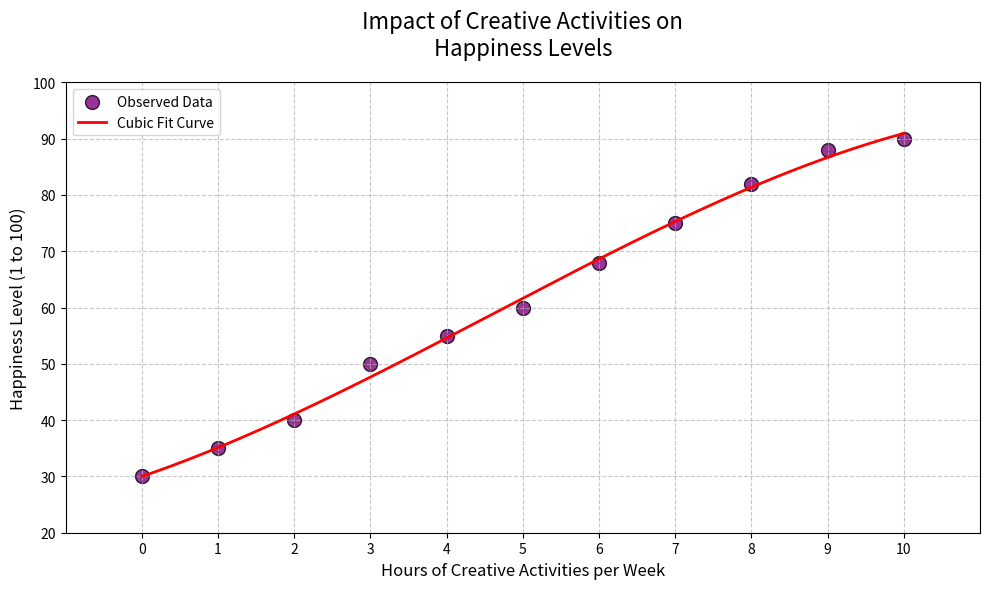

This chart was generated by the following Python code:
import matplotlib.pyplot as plt
import numpy as np
from scipy.optimize import curve_fit

creative_hours = np.array([0, 1, 2, 3, 4, 5, 6, 7, 8, 9, 10])
happiness_levels = np.array([30, 35, 40, 50, 55, 60, 68, 75, 82, 88, 90])

def cubic_fit(x, a, b, c, d):
    return a * x**3 + b * x**2 + c * x + d

cubic_params, _ = curve_fit(cubic_fit, creative_hours, happiness_levels)

hours_range = np.linspace(min(creative_hours), max(creative_hours), 300)
fitting_curve = cubic_fit(hours_range, *cubic_params)

plt.figure(figsize=(10, 6))
plt.scatter(
    creative_hours, happiness_levels,
    color='purple', label='Observed Data',
    alpha=0.8, edgecolors='k', s=100
)
plt.plot(
    hours_range, fitting_curve,
    color='red', linestyle='-', linewidth=2, label='Cubic Fit Curve'
)
plt.title("Impact of Creative Activities on\nHappiness Levels", fontsize=16, pad=20)
plt.xlabel("Hours of Creative Activities per Week", fontsize=12)
plt.ylabel("Happiness Level (1 to 100)", fontsize=12)
plt.legend(loc='upper left')
plt.grid(True, linestyle='--', alpha=0.7)
plt.xlim(min(creative_hours) - 1, max(creative_hours) + 1)
plt.ylim(20, 100)
plt.xticks(np.arange(0, 11, 1))
plt.yticks(np.arange(20, 101, 10))
plt.tight_layout()
plt.show()
